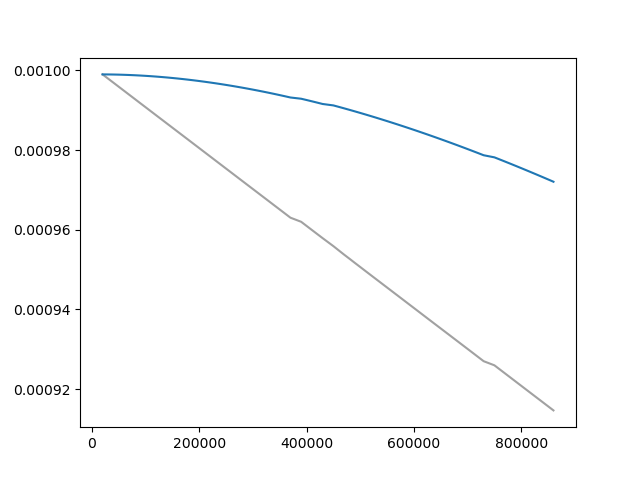

The data file committed next to this chart (first rows):
Wall time, Step, Value
1712509666, 20000, 0.000999
1712509904, 30000, 0.0009979
1712510133, 40000, 0.0009969
1712510375, 50000, 0.0009959
1712510611, 60000, 0.0009949
1712510846, 70000, 0.0009938
1712511086, 80000, 0.0009928
1712511322, 90000, 0.0009918
1712511560, 100000, 0.0009908
1712511796, 110000, 0.0009897
1712512042, 120000, 0.0009887
1712512279, 130000, 0.0009877
1712512513, 140000, 0.0009866
1712512749, 150000, 0.0009856
1712512987, 160000, 0.0009846
1712513225, 170000, 0.0009836
1712513466, 180000, 0.0009825
1712513703, 190000, 0.0009815
1712513939, 200000, 0.0009805
1712514177, 210000, 0.0009795
1712514412, 220000, 0.0009784
1712514647, 230000, 0.0009774
1712514884, 240000, 0.0009764
1712515120, 250000, 0.0009753
1712515357, 260000, 0.0009743
1712515592, 270000, 0.0009733
1712515831, 280000, 0.0009723
1712516067, 290000, 0.0009712
1712516303, 300000, 0.0009702
1712516535, 310000, 0.0009692
1712516775, 320000, 0.0009682
1712517011, 330000, 0.0009671
1712517242, 340000, 0.0009661
1712517485, 350000, 0.0009651
1712517725, 360000, 0.0009641
1712517965, 370000, 0.000963
1712518441, 390000, 0.000962
1712518685, 400000, 0.000961
1712518925, 410000, 0.0009599
1712519166, 420000, 0.0009589
1712519407, 430000, 0.0009579
1712519961, 450000, 0.0009559
1712520202, 460000, 0.0009548
1712520447, 470000, 0.0009537
1712520690, 480000, 0.0009527
1712520930, 490000, 0.0009517
1712521170, 500000, 0.0009506
1712521415, 510000, 0.0009496
1712521655, 520000, 0.0009486
1712521887, 530000, 0.0009476
1712522126, 540000, 0.0009465
1712522361, 550000, 0.0009455
1712522600, 560000, 0.0009445
1712522834, 570000, 0.0009434
1712523068, 580000, 0.0009424
1712523302, 590000, 0.0009414
1712523528, 600000, 0.0009404
1712523759, 610000, 0.0009393
1712523993, 620000, 0.0009383
1712524231, 630000, 0.0009373
... 22 more rows
